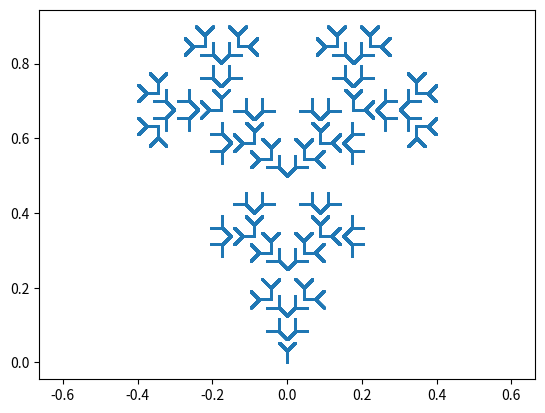

Write Python code to recreate this figure.
import matplotlib.pyplot as plt
import numpy as np


def transform_point(point, scale, rotation, shift):
    """
    Apply scale, rotation, and shift to a 2D point.

    :param point: The point to transform.
    :param scale: Scaling factor.
    :param rotation_radians: Rotation angle in radians.
    :param shift: Shift vector.
    :return: Transformed point.
    """
    rotation_matrix = np.array(
        [
            [np.cos(rotation), -np.sin(rotation)],
            [np.sin(rotation), np.cos(rotation)],
        ]
    )

    scaled_rotation_matrix = scale * rotation_matrix

    transformed_point = scaled_rotation_matrix @ point + shift
    return transformed_point


def iterated_function_system(functions, initial_points, iterations):
    """
    :param functions: List of functions, each accepting a point as argument.
    :param initial_points: Initial set of points to transform.
    :param iterations: Number of iterations to apply the transformations.
    :return: Final set of points after all transformations.
    """
    points = initial_points
    for _ in range(iterations):
        new_points = []
        for func in functions:
            for point in points:
                new_points.append(func(point))
        points = new_points
    return points


if __name__ == "__main__":
    ifs = [
        lambda p: transform_point(p, 0.5, 0, [0, 0]),
        lambda p: transform_point(p, 0.5, np.pi / 4, [0, 1 / 2]),
        lambda p: transform_point(p, 0.5, -np.pi / 4, [0, 1 / 2]),
    ]

    # Initial space - a square
    # initial_points = np.array([[x, y] for x in np.linspace(0, 1, 100) for y in np.linspace(0, 1, 100)])
    # Initial space - a line segment
    initial_points = np.array([[0, y] for y in np.linspace(0, 1, 1000)])

    iterations = 5
    final_points = iterated_function_system(ifs, initial_points, iterations)

    plt.scatter([p[0] for p in final_points], [p[1] for p in final_points], s=1)
    plt.axis("equal")
    plt.show()
